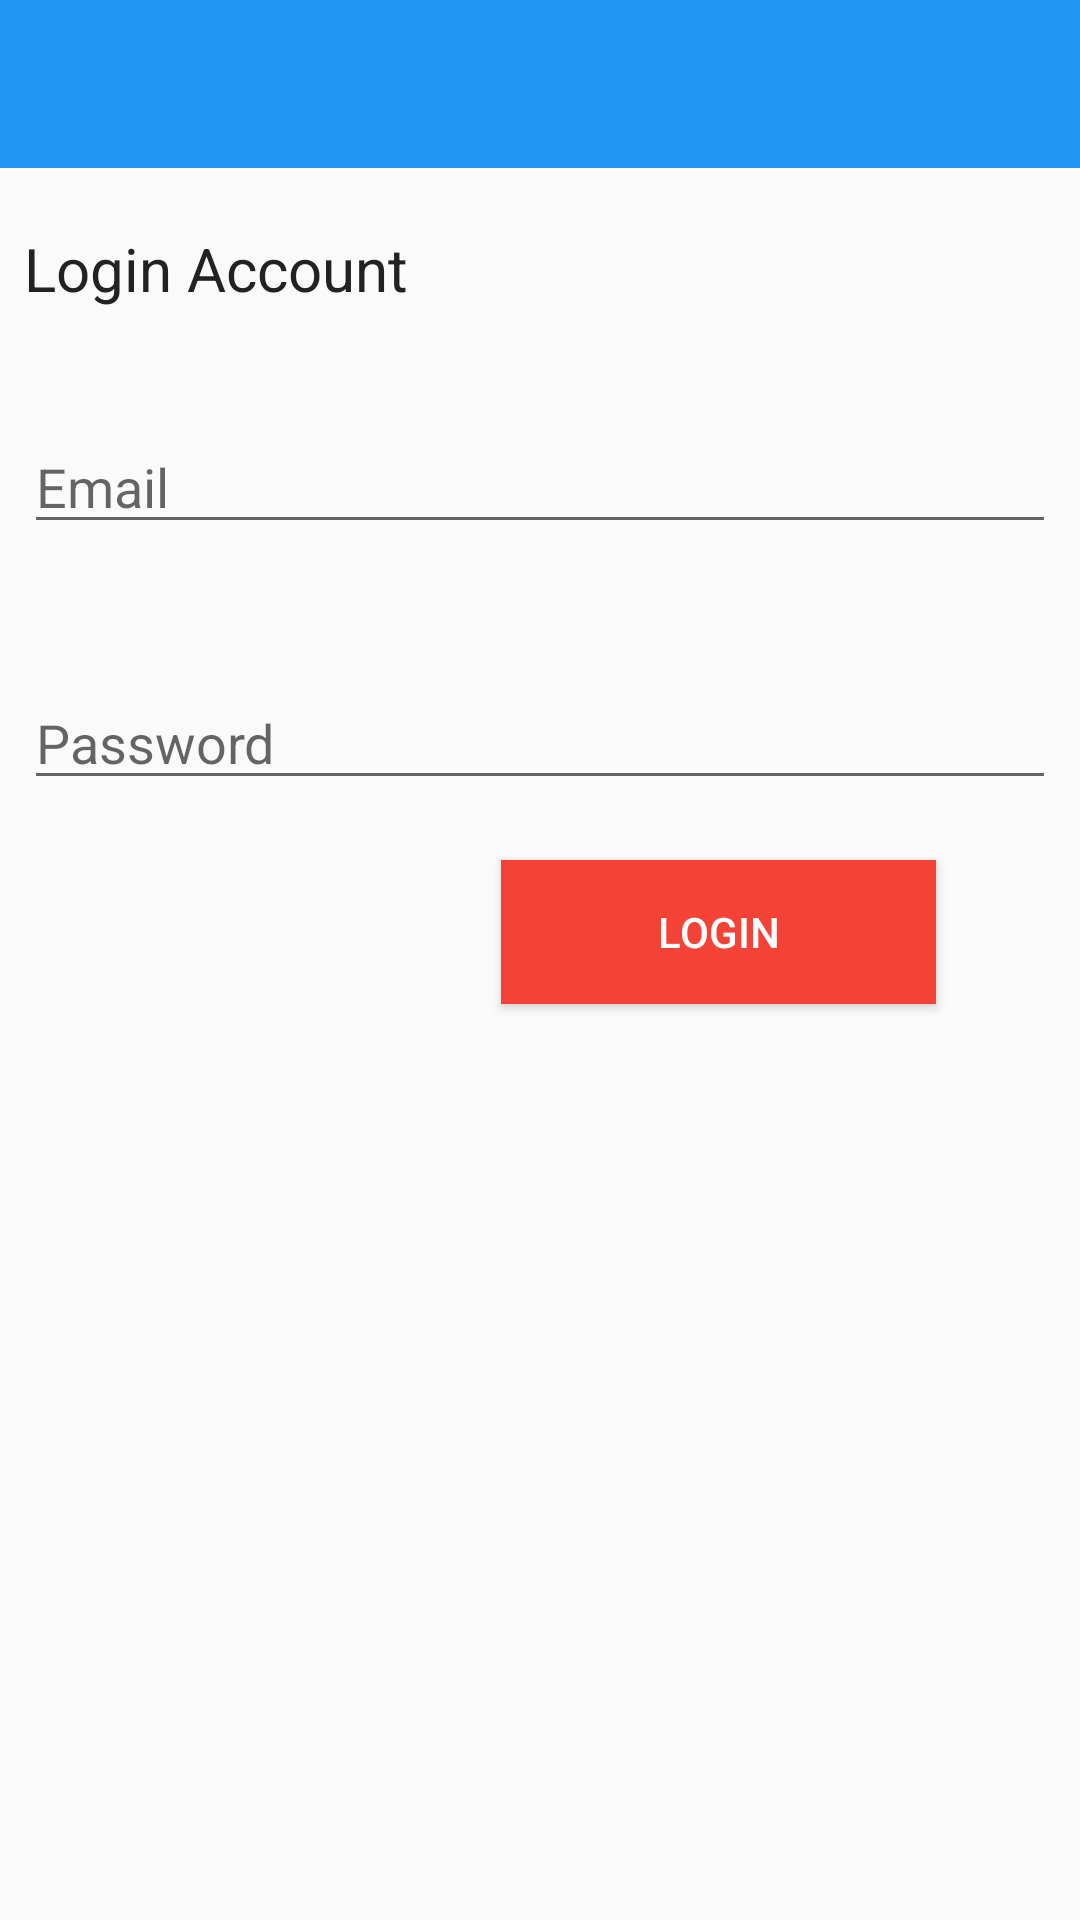

Layout XML and referenced resources for this Android screen:
<!-- AndroidManifest.xml: application theme AppTheme -->
<!-- res/layout/activity_login.xml -->
<?xml version="1.0" encoding="utf-8"?>
<androidx.constraintlayout.widget.ConstraintLayout
    xmlns:android="http://schemas.android.com/apk/res/android"
    xmlns:app="http://schemas.android.com/apk/res-auto"
    xmlns:tools="http://schemas.android.com/tools"
    android:layout_width="match_parent"
    android:layout_height="match_parent"
    tools:context=".LoginActivity">

    <include
        android:id="@+id/login_toolbar"
        layout="@layout/app_bar_layout" />

    <TextView
        android:id="@+id/logintool"
        android:layout_width="227dp"
        android:layout_height="28dp"
        android:layout_marginStart="8dp"
        android:layout_marginTop="20dp"
        android:text="Login Account"
        android:textColor="@color/darkColor"
        android:textSize="20sp"
        app:layout_constraintStart_toStartOf="parent"
        app:layout_constraintTop_toBottomOf="@+id/login_toolbar"
        tools:layout_marginStart="20sp" />

    <EditText
        android:id="@+id/loginemail"
        android:layout_width="match_parent"
        android:layout_height="wrap_content"
        android:layout_marginStart="8dp"
        android:layout_marginTop="36sp"
        android:layout_marginEnd="8dp"
        android:hint="Email"
        android:inputType="textEmailAddress"
        app:layout_constraintEnd_toEndOf="parent"
        app:layout_constraintStart_toStartOf="parent"
        app:layout_constraintTop_toBottomOf="@+id/logintool"
        tools:layout_marginStart="20sp" />

    <EditText
        android:id="@+id/loginpass"
        android:layout_width="match_parent"
        android:layout_height="wrap_content"
        android:layout_marginStart="8dp"
        android:layout_marginTop="44sp"
        android:layout_marginEnd="8dp"
        android:hint="Password"
        android:inputType="textPassword"
        app:layout_constraintEnd_toEndOf="parent"
        app:layout_constraintStart_toStartOf="parent"
        app:layout_constraintTop_toBottomOf="@+id/loginemail"
        tools:layout_marginEnd="20sp"
        tools:layout_marginStart="20sp" />

    <Button
        android:id="@+id/loginbtn"
        android:layout_width="145sp"
        android:layout_height="wrap_content"
        android:layout_marginTop="20sp"
        android:layout_marginEnd="48sp"
        android:background="@color/colorAccent"
        android:text="Login"
        android:textColor="@android:color/white"
        app:layout_constraintEnd_toEndOf="parent"
        app:layout_constraintTop_toBottomOf="@+id/loginpass" />



</androidx.constraintlayout.widget.ConstraintLayout>
<!-- res/layout/app_bar_layout.xml (included above) -->
<?xml version="1.0" encoding="utf-8"?>
<androidx.appcompat.widget.Toolbar
    xmlns:android="http://schemas.android.com/apk/res/android"
    xmlns:tools="http://schemas.android.com/tools"
    android:id="@+id/main_app_bar"
    android:layout_width="match_parent"
    android:layout_height="wrap_content"
    android:background="@color/colorPrimary"
    android:theme="@style/ThemeOverlay.AppCompat.Dark.ActionBar">

</androidx.appcompat.widget.Toolbar>
<!-- resources referenced by this layout -->
<resources>
  <color name="colorAccent">#F44336</color>
  <color name="colorPrimary">#2196f3</color>
  <color name="darkColor">#222222</color>
  <style name="AppTheme" parent="Theme.AppCompat.Light.NoActionBar">
          
          <item name="colorPrimary">@color/colorPrimary</item>
          <item name="colorPrimaryDark">@color/colorPrimaryDark</item>
          <item name="colorAccent">@color/colorAccent</item>
      </style>
  <color name="colorPrimaryDark">#0069C0</color>
</resources>
